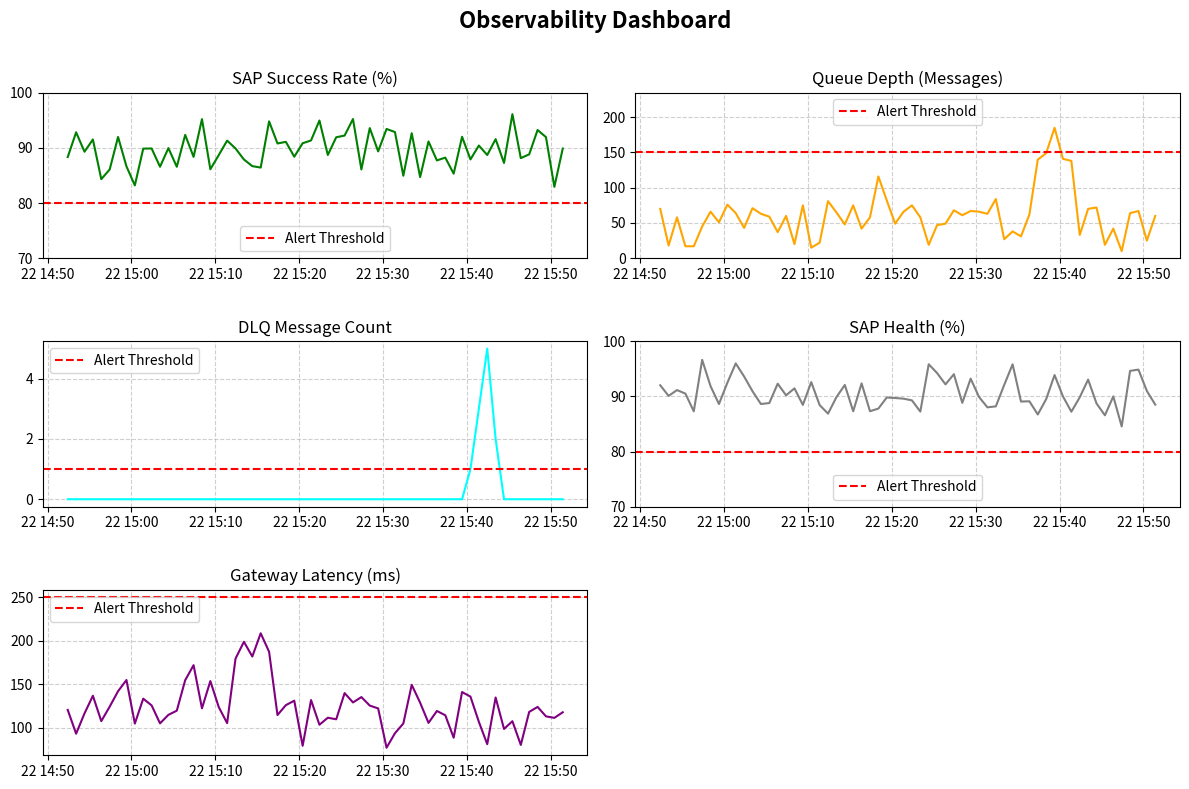

Recreate this plot in Python.
import matplotlib.pyplot as plt
import numpy as np
import datetime as dt

times = [dt.datetime.now() - dt.timedelta(minutes=60 - i) for i in range(60)]

sap_success_rate = 90 + np.random.randn(60) * 3  

queue_depth = np.abs(np.random.normal(50, 20, 60)).astype(int)
queue_depth[45:50] += 100  

dlq_count = np.zeros(60)
dlq_count[48:52] = [1, 3, 5, 2] 


worker_latency = np.abs(np.random.normal(2, 0.5, 60))
worker_latency[45:50] += 2  


gateway_latency = np.abs(np.random.normal(120, 20, 60))
gateway_latency[20:25] += 80

sap_health = 90 + np.random.randn(60) * 3  


fig, axs = plt.subplots(3, 2, figsize=(12, 8))
fig.suptitle("Observability Dashboard", fontsize=16, fontweight='bold')

axs[0, 0].plot(times, sap_success_rate, color='green')
axs[0, 0].set_title("SAP Success Rate (%)")
axs[0, 0].set_ylim(70, 100)
axs[0, 0].grid(True, linestyle='--', alpha=0.6)
axs[0, 0].axhline(80, color='red', linestyle='--', label='Alert Threshold')
axs[0, 0].legend(loc='lower center')

axs[0, 1].plot(times, queue_depth, color='orange')
axs[0, 1].set_title("Queue Depth (Messages)")
axs[0, 1].set_ylim(0, max(queue_depth) + 50)
axs[0, 1].grid(True, linestyle='--', alpha=0.6)
axs[0, 1].axhline(150, color='red', linestyle='--', label='Alert Threshold')
axs[0, 1].legend(loc='upper center')


axs[1, 0].plot(times, dlq_count, color='cyan')
axs[1, 0].set_title("DLQ Message Count")
axs[1, 0].grid(True, linestyle='--', alpha=0.6)
axs[1, 0].axhline(1, color='red', linestyle='--', label='Alert Threshold')
axs[1, 0].legend(loc='upper left')

axs[2, 0].plot(times, gateway_latency, color='purple')
axs[2, 0].set_title("Gateway Latency (ms)")
axs[2, 0].grid(True, linestyle='--', alpha=0.6)
axs[2, 0].axhline(250, color='red', linestyle='--', label='Alert Threshold')
axs[2, 0].legend(loc='upper left')

axs[1, 1].plot(times, sap_health, color='gray')
axs[1, 1].set_title("SAP Health (%)")
axs[1, 1].set_ylim(70, 100)
axs[1, 1].grid(True, linestyle='--', alpha=0.6)
axs[1, 1].axhline(80, color='red', linestyle='--', label='Alert Threshold')
axs[1, 1].legend(loc='lower center')

plt.delaxes(axs[2,1])

plt.tight_layout(rect=[0, 0, 1, 0.97])
plt.subplots_adjust(hspace=0.5)
plt.show()
